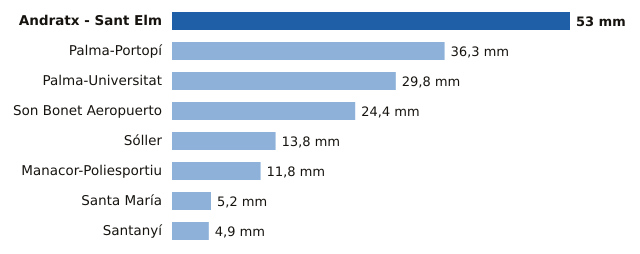

The file beside this chart, header and first rows:
estacion, provincia, mm
Andratx - Sant Elm, Illes Balears, 53.0
Palma-Portopí, Illes Balears, 36.3
Palma-Universitat, Illes Balears, 29.8
Son Bonet Aeropuerto, Illes Balears, 24.4
Sóller, Illes Balears, 13.8
Manacor-Poliesportiu, Illes Balears, 11.8
Santa María, Illes Balears, 5.2
Santanyí, Illes Balears, 4.9
